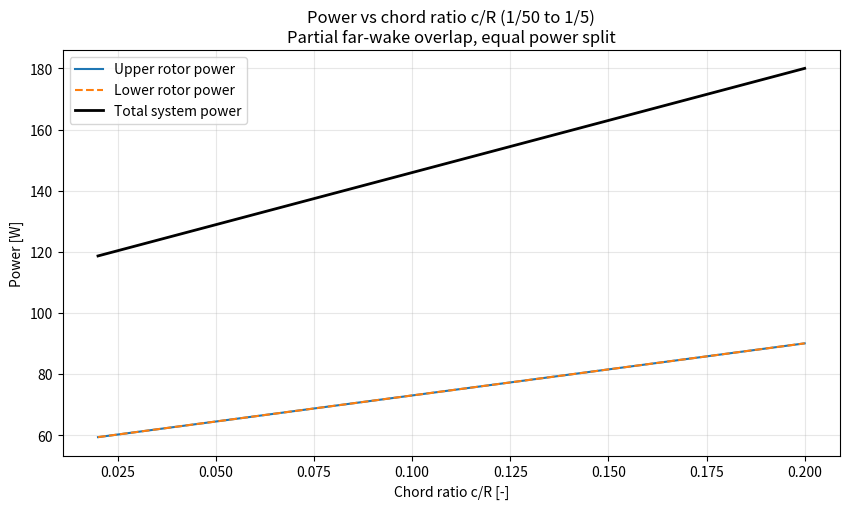

This chart was generated by the following Python code:
import numpy as np
import matplotlib.pyplot as plt

# ──────────────────────────────────────────────
# Known parameters
# ──────────────────────────────────────────────
m_total   = 1.8          # kg
g         = 3.72         # m/s^2
rho       = 0.0174       # kg/m^3

D         = 1.2          # m
R         = D/2
A         = np.pi * R**2

rpm       = 2800
Omega     = rpm * 2*np.pi/60

N_blades  = 2
Cd0       = 0.02
gamma     = 1.15

# Fraction of lower disk area inside upper FAR wake
f_overlap = 0.5  # your "half area sees 2*v_upper"

W = m_total * g  # hover force balance: W = Tu + Tl

# ──────────────────────────────────────────────
# Solve equal-power condition Pu = Pl
# With partial overlap: r = v_l / v_u solves:
# r^3 + 4f r^2 + 4f r - 1 = 0
# ──────────────────────────────────────────────
coeff = [1, 4*f_overlap, 4*f_overlap, -1]
roots = np.roots(coeff)

# pick the positive real root
r_candidates = np.real(roots[np.isreal(roots)])
r = r_candidates[r_candidates > 0][0]

# Thrust ratio: Tl/Tu = r(2f + r)
tl_over_tu = r * (2*f_overlap + r)

# Force balance gives thrusts
T_upper = W / (1 + tl_over_tu)
T_lower = W - T_upper

# Upper induced velocity from Tu = 2 rho A v_u^2
v_upper = np.sqrt(T_upper / (2 * rho * A))

# Lower induced increment v_l = r * v_u
v_lower = r * v_upper

# Consistency check for lower thrust:
# Tl = 2 rho A v_l (2f v_u + v_l)
T_lower_check = 2 * rho * A * v_lower * (2*f_overlap*v_upper + v_lower)

# Induced powers
P_i_upper = gamma * 2 * rho * A * v_upper**3
P_i_lower = gamma * 2 * rho * A * v_lower * (
    f_overlap * (2*v_upper + v_lower)**2 + (1 - f_overlap) * (v_lower**2)
)

# ──────────────────────────────────────────────
# Profile power vs chord sweep
# P0 = (1/8) rho c Nb Cd0 Omega^3 R^4
# ──────────────────────────────────────────────
def profile_power(c):
    return (1/8) * rho * c * N_blades * Cd0 * Omega**3 * R**4

c_over_R = np.linspace(1/50, 1/5, 300)
c_vals   = c_over_R * R
P0_vals  = profile_power(c_vals)

# Total power per rotor
P_upper = P_i_upper + P0_vals
P_lower = P_i_lower + P0_vals
P_total = P_upper + P_lower

# ──────────────────────────────────────────────
# Print key results
# ──────────────────────────────────────────────
print("="*75)
print("Coaxial Hover Model — Partial Far-Wake Overlap + Equal Power Split")
print("="*75)
print(f"Overlap fraction f = {f_overlap:.2f}")
print(f"Weight W = {W:.4f} N\n")

print("--- Solved velocity ratio ---")
print(f"r = v_lower / v_upper = {r:.6f}\n")

print("--- Thrust split (W = Tu + Tl) ---")
print(f"T_upper = {T_upper:.4f} N  ({T_upper/W*100:.2f}% of W)")
print(f"T_lower = {T_lower:.4f} N  ({T_lower/W*100:.2f}% of W)")
print(f"T_lower check (model) = {T_lower_check:.4f} N\n")

print("--- Induced velocities ---")
print(f"v_upper = {v_upper:.4f} m/s")
print(f"v_lower = {v_lower:.4f} m/s")
print(f"Upper far wake velocity = 2*v_upper = {2*v_upper:.4f} m/s\n")

print("--- Induced powers (should be equal) ---")
print(f"P_i_upper = {P_i_upper:.6f} W")
print(f"P_i_lower = {P_i_lower:.6f} W")

# ──────────────────────────────────────────────
# Plot power vs c/R
# ──────────────────────────────────────────────
plt.figure(figsize=(8.6, 5.2))
plt.plot(c_over_R, P_upper, label="Upper rotor power")
plt.plot(c_over_R, P_lower, "--", label="Lower rotor power")
plt.plot(c_over_R, P_total, "k", linewidth=2, label="Total system power")

plt.xlabel("Chord ratio c/R [-]")
plt.ylabel("Power [W]")
plt.title("Power vs chord ratio c/R (1/50 to 1/5)\nPartial far-wake overlap, equal power split")
plt.grid(True, alpha=0.3)
plt.legend()
plt.tight_layout()
plt.show()
